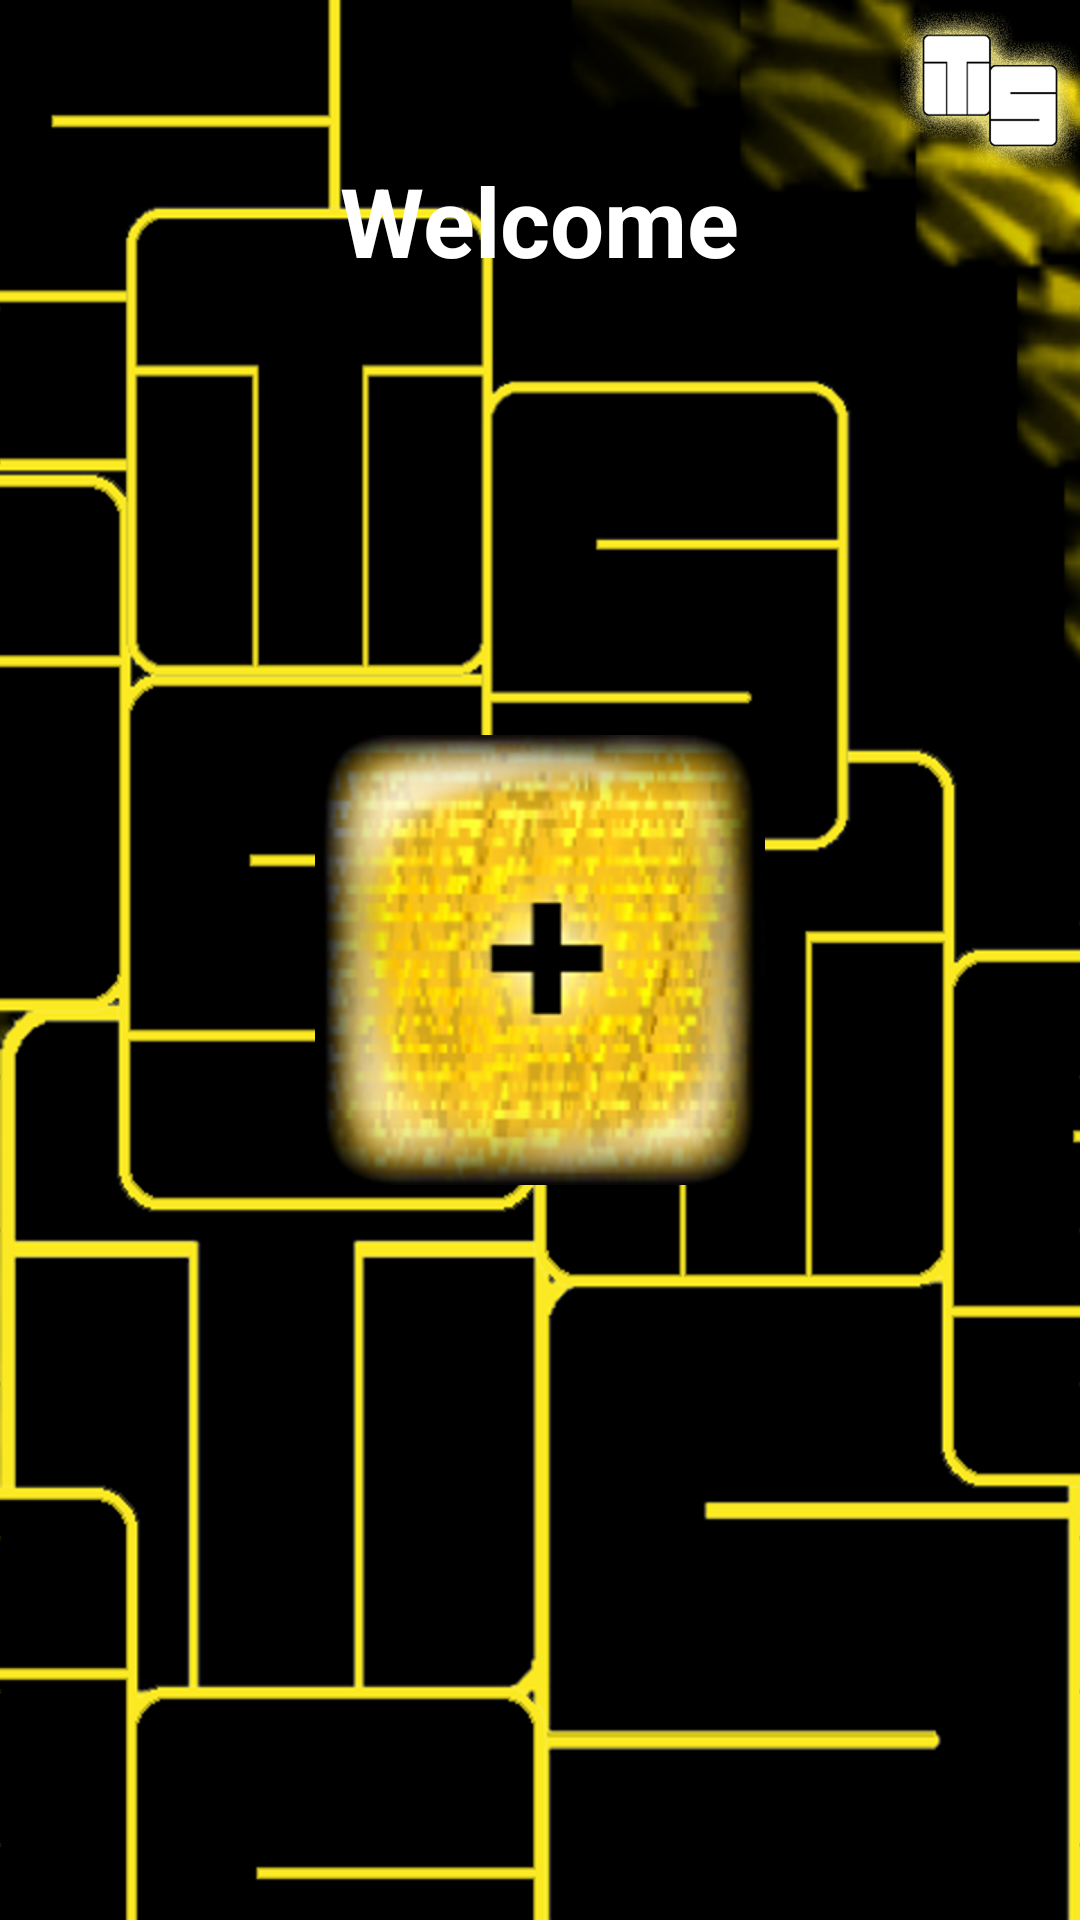

This screen was rendered from an Android layout file. Write that file and the resources it references.
<!-- AndroidManifest.xml: application theme AppTheme -->
<!-- res/layout/activity_startup.xml -->
<RelativeLayout xmlns:android="http://schemas.android.com/apk/res/android"
    xmlns:tools="http://schemas.android.com/tools"
    android:layout_width="match_parent"
    android:layout_height="match_parent"
    tools:context=".MainActivity" >

    <Button
        android:id="@+id/btn_plus"
        android:layout_width="150dp"
        android:layout_height="150dp"
        android:layout_centerHorizontal="true"
        android:layout_centerVertical="true"
        android:background="@drawable/ts_bubbled_plus_150px"
        android:onClick="plusYear" />

    <TextView
        android:id="@+id/tv_welcome"
        android:layout_width="wrap_content"
        android:layout_height="wrap_content"
        android:layout_centerHorizontal="true"
        android:layout_marginTop="52dp"
        android:text="@string/startup_welcome"
        android:textColor="@android:color/primary_text_dark"
        android:textSize="32sp"
        android:textStyle="bold" />

    <ImageView
        android:layout_width="60dp"
        android:layout_height="60dp"
        android:layout_alignParentRight="true"
        android:layout_alignParentTop="true"
        android:contentDescription="@string/logo"
        android:src="@drawable/ts_logo_layerstyle" />

</RelativeLayout>
<!-- resources referenced by this layout -->
<resources>
  <!-- drawable ts_bubbled_plus_150px: png bitmap (drawable-hdpi, 75283 bytes) -->
  <!-- drawable ts_logo_layerstyle: png bitmap (drawable-hdpi, 79734 bytes) -->
  <string name="logo">logo</string>
  <string name="startup_welcome">Welcome</string>
  <style name="AppTheme" parent="AppBaseTheme">
          
          <item name="android:windowBackground">@drawable/ts_background_no_logo</item>
      </style>
  <style name="AppBaseTheme" parent="android:Theme.Light">
          
      </style>
  <!-- drawable ts_background_no_logo: png bitmap (drawable-hdpi, 86353 bytes) -->
</resources>
